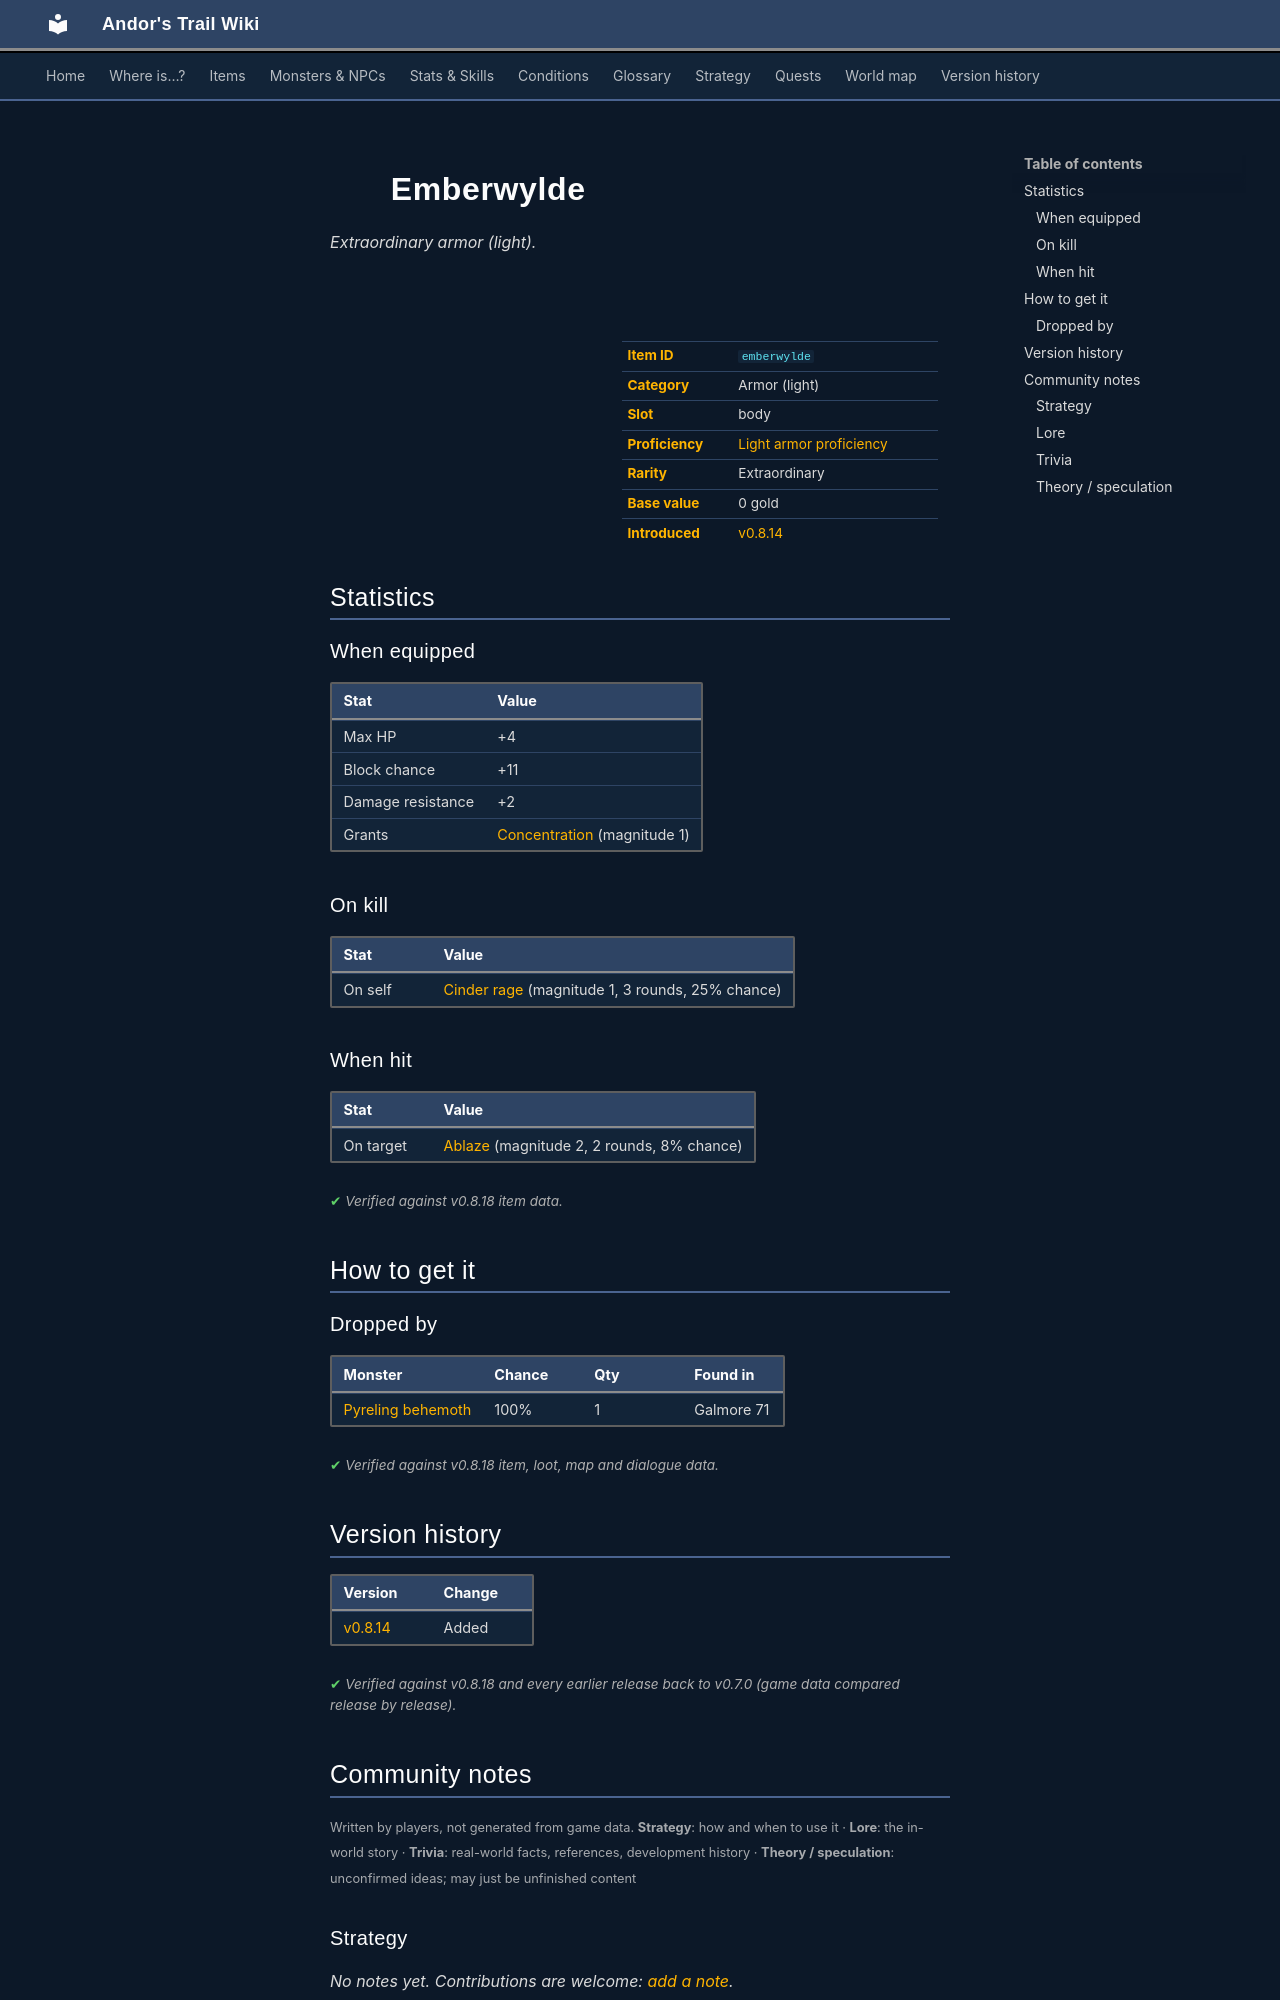

repository: asdfghjkl628/Andor-s-Trail-Wikiiii · page: items/emberwylde/index.html · generator: mkdocs

---
description: "Emberwylde is a extraordinary armor (light) in Andor's Trail (Max HP +4, Block chance +11, Damage resistance +2, Grants Concentration (magnitude 1)). How to get it: monster drops."
---

# ![](../assets/icons/items/items_tometik2_69.png){ .sprite } Emberwylde

*Extraordinary armor (light).*

<div class="infobox" markdown>

<p class="ib-img"><img class="sprite" src="../../assets/icons/items/items_tometik2_69.png" alt=""></p>

| | |
|---|---|
| **Item ID** | `emberwylde` |
| **Category** | Armor (light) |
| **Slot** | body |
| **Proficiency** | [Light armor proficiency](../skills/armorProficiencyLight.md) |
| **Rarity** | Extraordinary |
| **Base value** | 0 gold |
| **Introduced** | [v0.8.14](../versions/0.8.14.md) |

</div>

## Statistics

### When equipped

| Stat | Value |
|---|---|
| Max HP | +4 |
| Block chance | +11 |
| Damage resistance | +2 |
| Grants | [Concentration](../conditions/g03_concentration.md) (magnitude 1) |

### On kill

| Stat | Value |
|---|---|
| On self | [Cinder rage](../conditions/cinder_rage.md) (magnitude 1, 3 rounds, 25% chance) |

### When hit

| Stat | Value |
|---|---|
| On target | [Ablaze](../conditions/fire.md) (magnitude 2, 2 rounds, 8% chance) |

<p class="verified">Verified against v0.8.18 item data.</p>

## How to get it

### Dropped by

| Monster | Chance | Qty | Found in |
|---|---|---|---|
| [Pyreling behemoth](../monsters/Pyreling_behemoth.md) | 100% | 1 | Galmore 71 |


<p class="verified">Verified against v0.8.18 item, loot, map and dialogue data.</p>


## Version history

| Version | Change |
|---|---|
| [v0.8.14](../versions/0.8.14.md) | Added |

<p class="verified">Verified against v0.8.18 and every earlier release back to v0.7.0 (game data compared release by release).</p>


## Community notes

<small>Written by players, not generated from game data. **Strategy**: how and when to use it · **Lore**: the in-world story · **Trivia**: real-world facts, references, development history · **Theory / speculation**: unconfirmed ideas; may just be unfinished content</small>

### Strategy

*No notes yet. Contributions are welcome: [add a note](https://github.com/asdfghjkl628/Andor-s-Trail-Wikiiii/new/main/notes/items?filename=emberwylde.md&value=%23%23%20Strategy%0A%0A%3C%21--%20how%20and%20when%20to%20use%20it%20--%3E%0A%0A%23%23%20Lore%0A%0A%3C%21--%20the%20in-world%20story%20--%3E%0A%0A%23%23%20Trivia%0A%0A%3C%21--%20real-world%20facts%2C%20references%2C%20development%20history%20--%3E%0A%0A%23%23%20Theory%20/%20speculation%0A%0A%3C%21--%20unconfirmed%20ideas%3B%20may%20just%20be%20unfinished%20content%20--%3E%0A).*

### Lore

*No notes yet. Contributions are welcome: [add a note](https://github.com/asdfghjkl628/Andor-s-Trail-Wikiiii/new/main/notes/items?filename=emberwylde.md&value=%23%23%20Strategy%0A%0A%3C%21--%20how%20and%20when%20to%20use%20it%20--%3E%0A%0A%23%23%20Lore%0A%0A%3C%21--%20the%20in-world%20story%20--%3E%0A%0A%23%23%20Trivia%0A%0A%3C%21--%20real-world%20facts%2C%20references%2C%20development%20history%20--%3E%0A%0A%23%23%20Theory%20/%20speculation%0A%0A%3C%21--%20unconfirmed%20ideas%3B%20may%20just%20be%20unfinished%20content%20--%3E%0A).*

### Trivia

*No notes yet. Contributions are welcome: [add a note](https://github.com/asdfghjkl628/Andor-s-Trail-Wikiiii/new/main/notes/items?filename=emberwylde.md&value=%23%23%20Strategy%0A%0A%3C%21--%20how%20and%20when%20to%20use%20it%20--%3E%0A%0A%23%23%20Lore%0A%0A%3C%21--%20the%20in-world%20story%20--%3E%0A%0A%23%23%20Trivia%0A%0A%3C%21--%20real-world%20facts%2C%20references%2C%20development%20history%20--%3E%0A%0A%23%23%20Theory%20/%20speculation%0A%0A%3C%21--%20unconfirmed%20ideas%3B%20may%20just%20be%20unfinished%20content%20--%3E%0A).*
